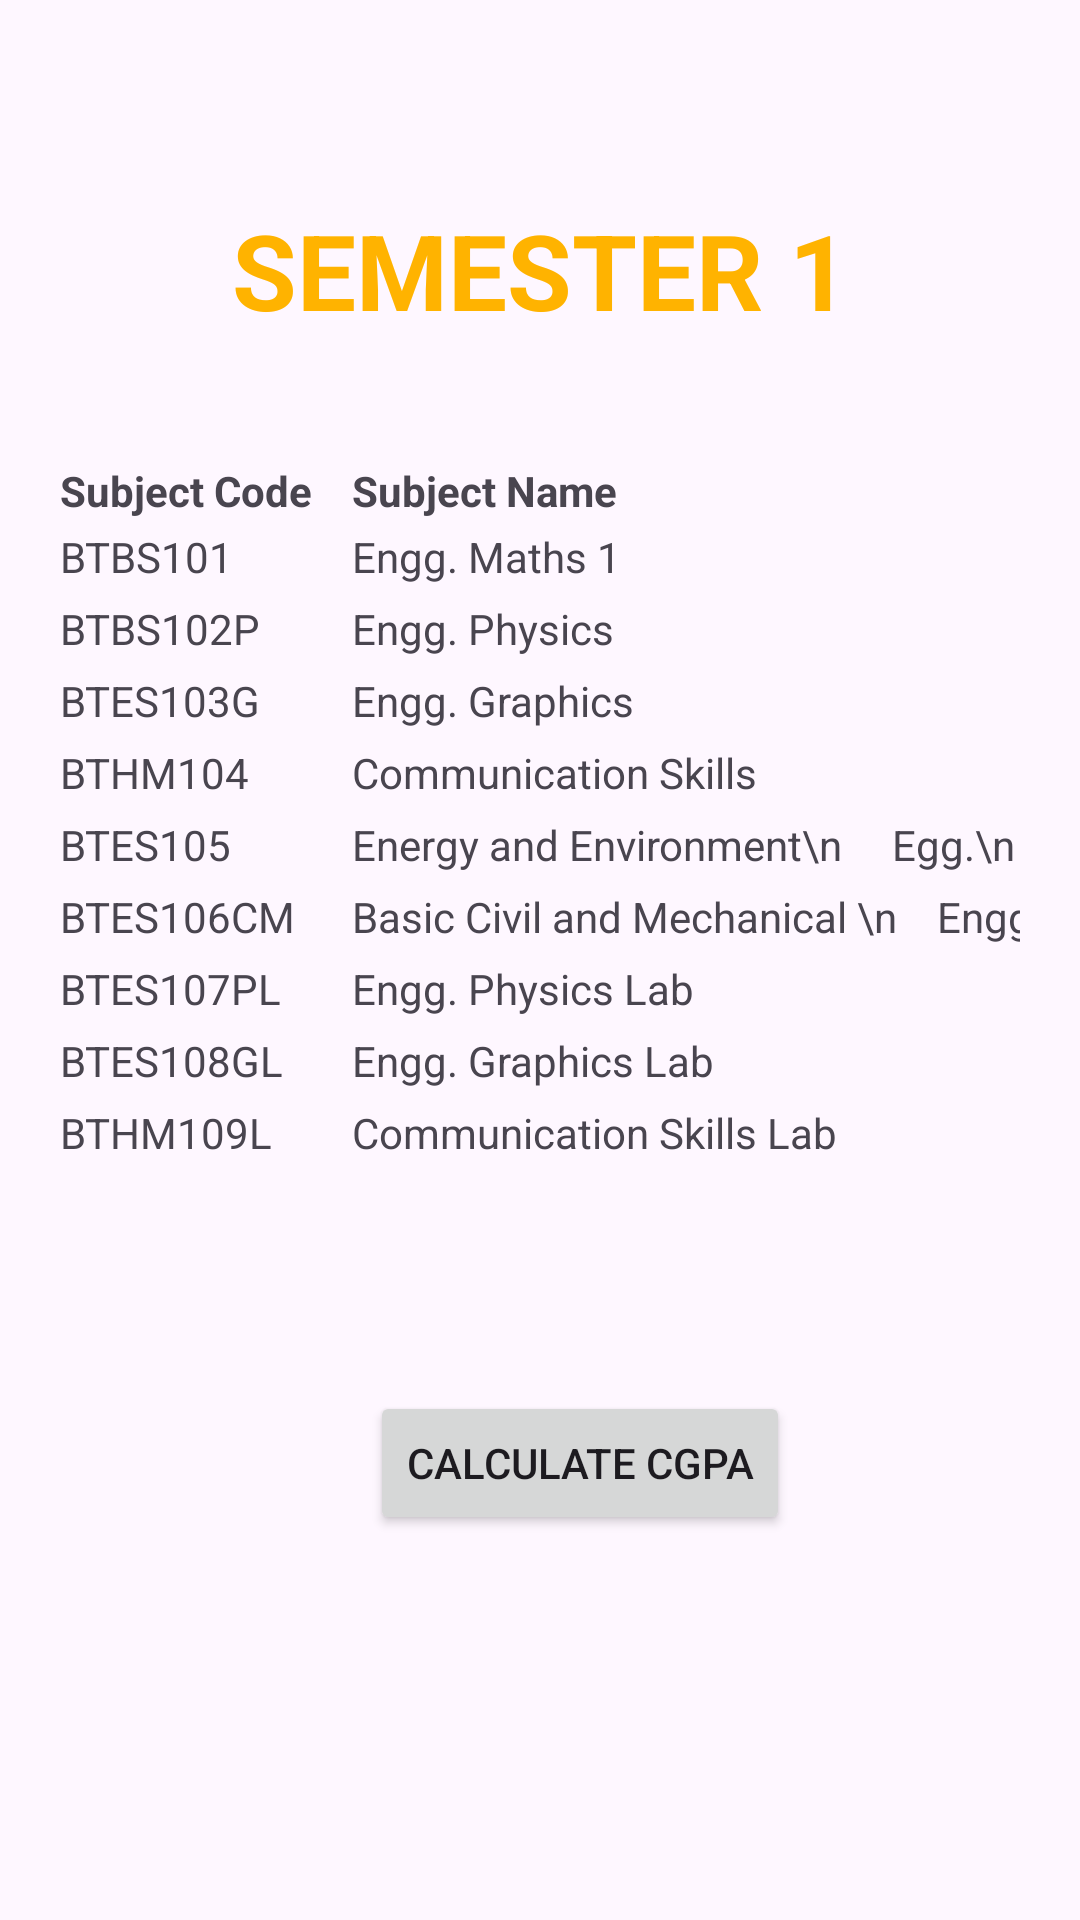

Write the Android layout XML for this screen, with the resource values it uses.
<!-- AndroidManifest.xml: application theme Theme.SCcounder -->
<!-- res/layout/activity_main2.xml -->
<?xml version="1.0" encoding="utf-8"?>
<androidx.constraintlayout.widget.ConstraintLayout xmlns:android="http://schemas.android.com/apk/res/android"
    xmlns:app="http://schemas.android.com/apk/res-auto"
    xmlns:tools="http://schemas.android.com/tools"
    android:id="@+id/main"
    android:layout_width="match_parent"
    android:layout_height="match_parent"
    tools:context=".MainActivity2">


        <TableLayout
            android:id="@+id/tableLayout"
            android:layout_width="wrap_content"
            android:layout_height="wrap_content"
            android:layout_marginTop="5sp"
            android:padding="20dp"
            android:stretchColumns="1"
            app:layout_constraintBottom_toBottomOf="parent"
            app:layout_constraintEnd_toEndOf="parent"
            app:layout_constraintHorizontal_bias="0.0"
            app:layout_constraintStart_toStartOf="parent"
            app:layout_constraintTop_toTopOf="parent"
            app:layout_constraintVertical_bias="0.358">

            
            <TableRow>

                <TextView
                    android:layout_width="wrap_content"
                    android:layout_height="wrap_content"
                    android:text="Subject Code"
                    android:textStyle="bold" />

                <TextView
                    android:layout_width="wrap_content"
                    android:layout_height="wrap_content"
                    android:text="    Subject Name"
                    android:textStyle="bold" />

                <TextView
                    android:layout_width="wrap_content"
                    android:layout_height="wrap_content"
                    android:text="Credit"
                    android:textStyle="bold" />

                <TextView
                    android:layout_width="wrap_content"
                    android:layout_height="wrap_content"
                    android:text="    Grade"
                    android:textStyle="bold" />
            </TableRow>

            
            <TableRow>

                <TextView android:text="BTBS101" />

                <TextView android:text="    Engg. Maths 1" />

                <TextView android:text="4" />

                <Spinner
                    android:id="@+id/grade1"
                    android:layout_width="wrap_content"
                    android:layout_height="wrap_content"
                    android:entries="@array/grades"
                    tools:ignore="TouchTargetSizeCheck" />
            </TableRow>

            
            <TableRow>

                <TextView android:text="BTBS102P" />

                <TextView android:text="    Engg. Physics" />

                <TextView android:text="4" />

                <Spinner
                    android:id="@+id/grade2"
                    android:layout_width="wrap_content"
                    android:layout_height="wrap_content"
                    android:entries="@array/grades"
                    tools:ignore="TouchTargetSizeCheck" />
            </TableRow>

            
            <TableRow>

                <TextView android:text="BTES103G" />

                <TextView android:text="    Engg. Graphics" />

                <TextView android:text="2" />

                <Spinner
                    android:id="@+id/grade3"
                    android:layout_width="wrap_content"
                    android:layout_height="wrap_content"
                    android:entries="@array/grades"
                    tools:ignore="TouchTargetSizeCheck,TouchTargetSizeCheck" />
            </TableRow>

            
            <TableRow>

                <TextView android:text="BTHM104" />

                <TextView android:text="    Communication Skills" />

                <TextView android:text="2" />

                <Spinner
                    android:id="@+id/grade4"
                    android:layout_width="wrap_content"
                    android:layout_height="wrap_content"
                    android:entries="@array/grades"
                    tools:ignore="TouchTargetSizeCheck,TouchTargetSizeCheck" />
            </TableRow>

            
            <TableRow>

                <TextView android:text="BTES105" />

                <TextView android:text="    Energy and Environment\n     Egg.\n" />

                <TextView android:text="2" />

                <Spinner
                    android:id="@+id/grade5"
                    android:layout_width="wrap_content"
                    android:layout_height="wrap_content"
                    android:entries="@array/grades"
                    tools:ignore="TouchTargetSizeCheck,TouchTargetSizeCheck" />
            </TableRow>

            
            <TableRow>

                <TextView android:text="BTES106CM" />

                <TextView android:text="    Basic Civil and Mechanical \n    Engg\n" />

                <TextView android:text="0" />

                <Spinner
                    android:id="@+id/grade6"
                    android:layout_width="wrap_content"
                    android:layout_height="wrap_content"
                    android:entries="@array/grades"
                    tools:ignore="TouchTargetSizeCheck,TouchTargetSizeCheck" />
            </TableRow>


            
            <TableRow>

                <TextView android:text="BTES107PL" />

                <TextView android:text="    Engg. Physics Lab" />

                <TextView android:text="1" />

                <Spinner
                    android:id="@+id/grade7"
                    android:layout_width="wrap_content"
                    android:layout_height="wrap_content"
                    android:entries="@array/grades"
                    tools:ignore="TouchTargetSizeCheck,TouchTargetSizeCheck" />
            </TableRow>


            
            <TableRow>

                <TextView android:text="BTES108GL" />

                <TextView android:text="    Engg. Graphics Lab" />

                <TextView android:text="2" />

                <Spinner
                    android:id="@+id/grade8"
                    android:layout_width="wrap_content"
                    android:layout_height="wrap_content"
                    android:entries="@array/grades"
                    tools:ignore="TouchTargetSizeCheck,TouchTargetSizeCheck" />
            </TableRow>


            
            <TableRow>

                <TextView android:text="BTHM109L" />

                <TextView android:text="    Communication Skills Lab" />

                <TextView android:text="1" />

                <Spinner
                    android:id="@+id/grade9"
                    android:layout_width="wrap_content"
                    android:layout_height="wrap_content"
                    android:entries="@array/grades"
                    tools:ignore="TouchTargetSizeCheck" />
            </TableRow>


        </TableLayout>

    <TextView
        android:id="@+id/semone"
        android:layout_width="match_parent"
        android:layout_height="wrap_content"
        android:text="SEMESTER 1"
        android:textAlignment="center"
        android:textColor="@color/yello"
        android:textSize="35sp"
        android:textStyle="bold"
        app:layout_constraintBottom_toTopOf="@+id/tableLayout"
        app:layout_constraintEnd_toEndOf="parent"
        app:layout_constraintHorizontal_bias="0.0"
        app:layout_constraintStart_toStartOf="parent"
        app:layout_constraintTop_toTopOf="parent"
        app:layout_constraintVertical_bias="0.762" />

    <Button
        android:id="@+id/cgpaResult"
        android:layout_width="wrap_content"
        android:layout_height="wrap_content"
        android:onClick="setCgpaResult"
        android:text="Calculate CGPA"
        app:layout_constraintBottom_toBottomOf="parent"
        app:layout_constraintEnd_toEndOf="parent"
        app:layout_constraintHorizontal_bias="0.56"
        app:layout_constraintStart_toStartOf="parent"
        app:layout_constraintTop_toBottomOf="@+id/tableLayout"
        app:layout_constraintVertical_bias="0.299" />


</androidx.constraintlayout.widget.ConstraintLayout>
<!-- resources referenced by this layout -->
<resources>
  <string-array name="grades">
          <item>EX</item>
          <item>AA</item>
          <item>AB</item>
          <item>BB</item>
          <item>BC</item>
          <item>CC</item>
          <item>CD</item>
          <item>DD</item>
          <item>DE</item>
          <item>EE</item>
      </string-array>
  <color name="yello">#FFB300</color>
  <style name="Theme.SCcounder" parent="Base.Theme.SCcounder" />
  <style name="Base.Theme.SCcounder" parent="Theme.Material3.DayNight.NoActionBar">
          
          
      </style>
</resources>
